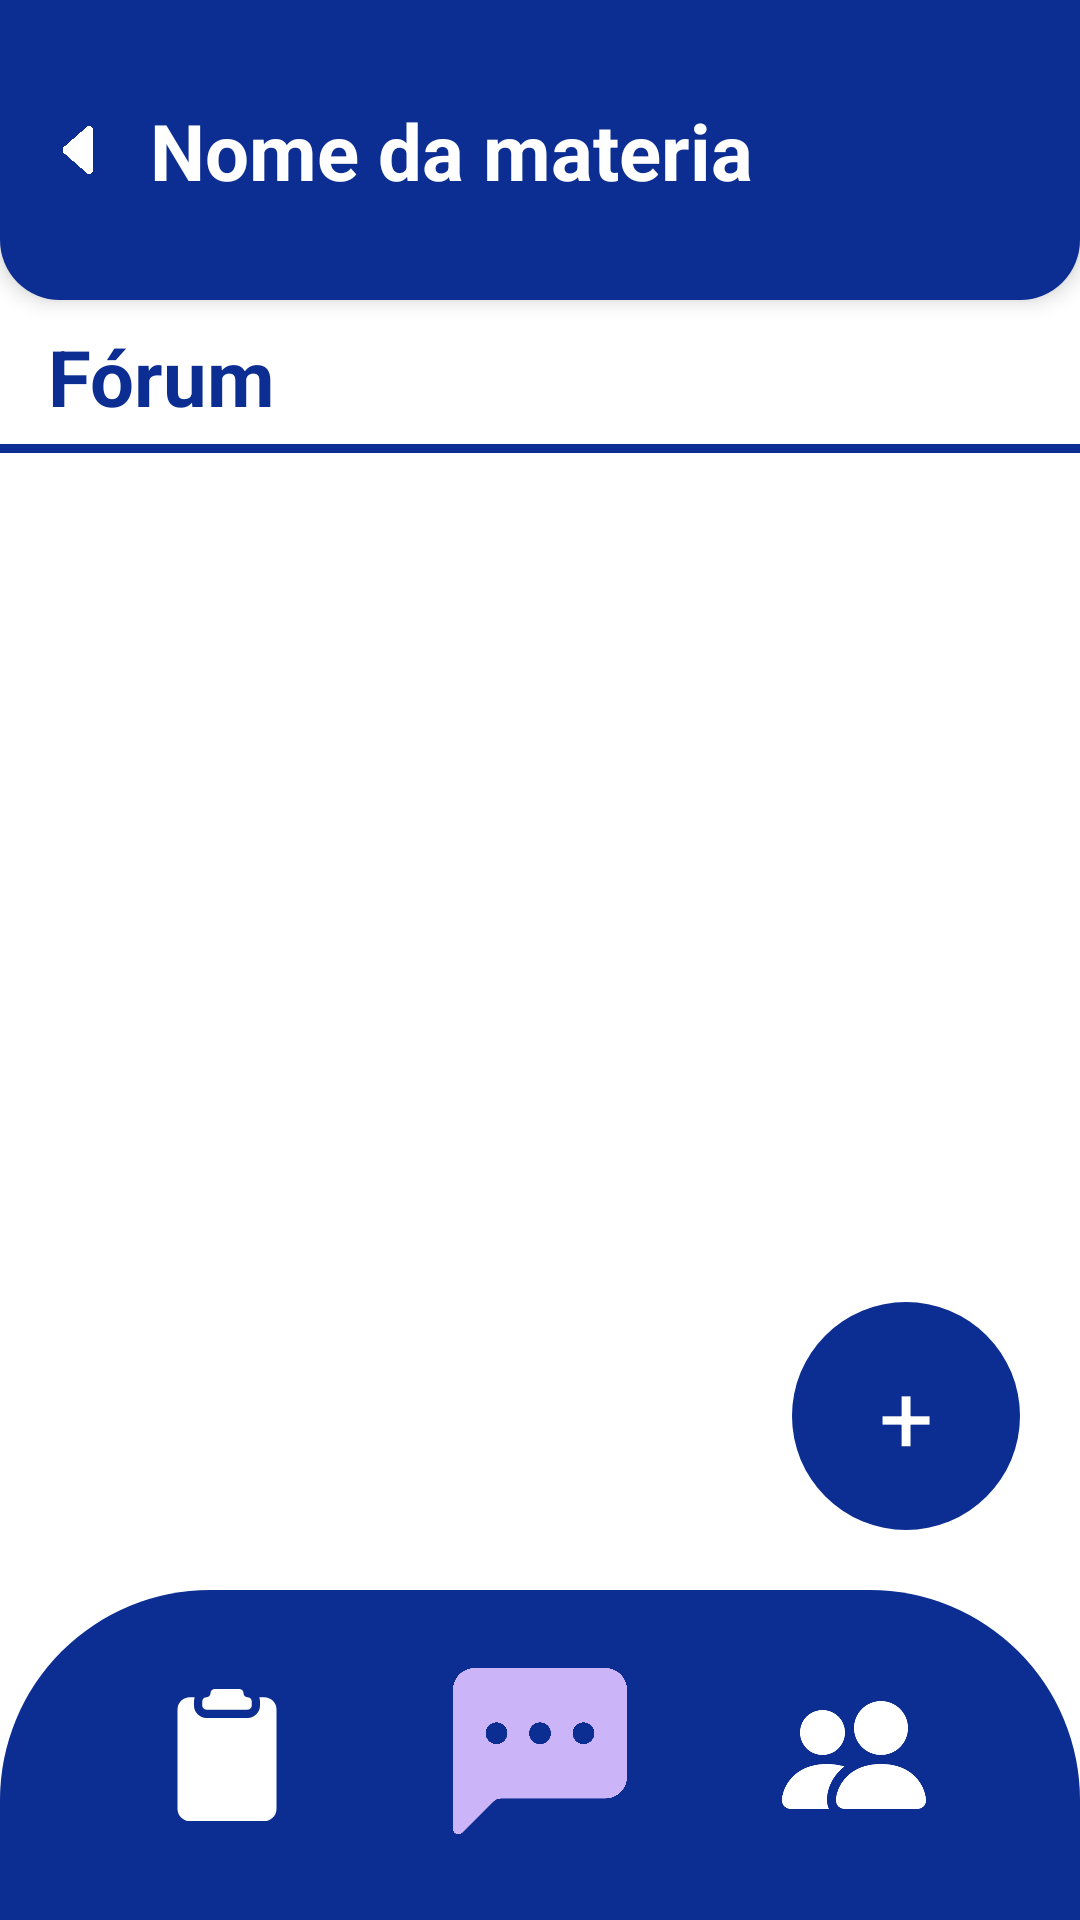

Produce the Android XML layout that renders to this screen, including the resource entries it uses.
<!-- AndroidManifest.xml: application theme Theme.Simon -->
<!-- res/layout/activity_forum.xml -->
<?xml version="1.0" encoding="utf-8"?>
<androidx.constraintlayout.widget.ConstraintLayout xmlns:android="http://schemas.android.com/apk/res/android"
    xmlns:app="http://schemas.android.com/apk/res-auto"
    xmlns:tools="http://schemas.android.com/tools"
    android:id="@+id/main"
    android:layout_width="match_parent"
    android:layout_height="match_parent"
    android:background="@color/white"
    tools:context=".HomeActivity">

    

    

    <androidx.constraintlayout.widget.ConstraintLayout
        android:id="@+id/header"
        android:layout_width="match_parent"
        android:layout_height="100dp"
        android:background="@drawable/bg_blue_card"
        android:elevation="4dp"
        android:gravity="center_vertical"
        android:orientation="horizontal"
        android:padding="16dp"
        app:layout_constraintTop_toTopOf="parent">

        <ImageView
            android:id="@+id/ivBack"
            android:layout_width="wrap_content"
            android:layout_height="wrap_content"
            android:src="@drawable/caret_left_fill"
            android:textColor="@color/white"
            android:textSize="22sp"
            android:textStyle="bold"
            app:layout_constraintBottom_toBottomOf="parent"
            app:layout_constraintStart_toStartOf="parent"
            app:layout_constraintTop_toTopOf="parent"
            app:tint="@color/white" />

        <TextView
            android:id="@+id/tvSubject"
            android:layout_width="0dp"
            android:layout_height="wrap_content"
            android:text="Nome da materia"
            android:textColor="@color/white"
            android:textSize="26sp"
            android:textStyle="bold"
            android:maxLines="1"
            android:ellipsize="end"
            app:layout_constraintStart_toEndOf="@id/ivBack"
            app:layout_constraintEnd_toEndOf="parent"
            app:layout_constraintTop_toTopOf="parent"
            app:layout_constraintBottom_toBottomOf="parent"
            android:layout_marginStart="12dp"
            android:layout_marginEnd="12dp"/>

    </androidx.constraintlayout.widget.ConstraintLayout>

    <TextView
        android:id="@+id/tvTutors"
        android:layout_width="wrap_content"
        android:layout_height="wrap_content"
        android:layout_marginTop="8dp"
        android:layout_weight="1"
        android:text="Fórum"
        android:textColor="#0C2E92"
        android:textSize="26sp"
        android:textStyle="bold"
        app:layout_constraintStart_toStartOf="parent"
        android:layout_marginStart="16dp"
        app:layout_constraintTop_toBottomOf="@id/header"
        tools:ignore="MissingConstraints" />

    <LinearLayout
        android:id="@+id/layoutLine"
        android:layout_width="match_parent"
        android:layout_height="wrap_content"
        android:gravity="center_horizontal"
        tools:ignore="MissingConstraints"
        app:layout_constraintTop_toBottomOf="@id/tvTutors">

        <View
            android:layout_width="380dp"
            android:layout_height="3dp"
            android:background="#0C2E92"
            android:layout_marginTop="5dp"/>

    </LinearLayout>

    <androidx.recyclerview.widget.RecyclerView
        android:id="@+id/rvForumPosts"
        android:layout_width="match_parent"
        android:layout_height="530dp"
        android:layout_below="@id/header"
        android:clipToPadding="false"
        android:paddingStart="16dp"
        android:paddingEnd="16dp"
        android:paddingBottom="40dp"
        android:layout_marginTop="5dp"
        app:layout_constraintTop_toBottomOf="@+id/layoutLine" />

    <TextView
        android:id="@+id/tvCreatePost"
        android:layout_width="76dp"
        android:layout_height="76dp"
        android:text="+"
        android:textColor="@color/white"
        android:textSize="32sp"
        android:gravity="center"
        android:background="@drawable/bg_circle_blue"
        android:layout_margin="20dp"
        app:layout_constraintBottom_toTopOf="@id/footer"
        app:layout_constraintEnd_toEndOf="parent"/>



    
    <androidx.constraintlayout.widget.ConstraintLayout
        android:id="@+id/footer"
        android:layout_width="match_parent"
        android:layout_height="110dp"
        android:background="@drawable/bg_footer"
        android:gravity="center"
        app:layout_constraintBottom_toBottomOf="parent"
        tools:layout_editor_absoluteX="0dp">

        <ImageView
            android:id="@+id/ivBoard"
            android:layout_width="44dp"
            android:layout_height="44dp"
            android:contentDescription="Logo"
            android:src="@drawable/ic_clipboard"
            app:layout_constraintBottom_toBottomOf="parent"
            app:layout_constraintEnd_toStartOf="@+id/ivForum"
            app:layout_constraintStart_toStartOf="parent"
            app:layout_constraintTop_toTopOf="parent" />

        <ImageView
            android:id="@+id/ivMonitors"
            android:layout_width="48dp"
            android:layout_height="48dp"
            android:contentDescription="Logo"
            android:src="@drawable/ic_people_fill"
            app:layout_constraintBottom_toBottomOf="parent"
            app:layout_constraintEnd_toEndOf="parent"
            app:layout_constraintStart_toEndOf="@+id/ivForum"
            app:layout_constraintTop_toTopOf="parent" />

        <ImageView
            android:id="@+id/ivForum"
            android:layout_width="58dp"
            android:layout_height="58dp"
            android:contentDescription="Logo"
            android:src="@drawable/ic_forum"
            app:layout_constraintBottom_toBottomOf="parent"
            app:layout_constraintEnd_toEndOf="parent"
            app:layout_constraintStart_toStartOf="parent"
            app:layout_constraintTop_toTopOf="parent"
            app:tint="#CBB4F8" />
    </androidx.constraintlayout.widget.ConstraintLayout>

</androidx.constraintlayout.widget.ConstraintLayout>
<!-- resources referenced by this layout -->
<resources>
  <!-- drawable bg_blue_card (drawable) -->
  <?xml version="1.0" encoding="utf-8"?>
  <shape xmlns:android="http://schemas.android.com/apk/res/android"
      android:shape="rectangle">
      <solid android:color="#0C2E92"/>
      <corners
          android:topLeftRadius="0dp"
          android:topRightRadius="0dp"
          android:bottomLeftRadius="20dp"
          android:bottomRightRadius="20dp"/>
  </shape>
  <!-- drawable bg_circle_blue (drawable) -->
  <?xml version="1.0" encoding="utf-8"?>
  <shape xmlns:android="http://schemas.android.com/apk/res/android" android:shape="oval">
      <solid android:color="#0C2E92"/>
  </shape>
  <!-- drawable bg_footer (drawable) -->
  <?xml version="1.0" encoding="utf-8"?>
  <shape xmlns:android="http://schemas.android.com/apk/res/android"
      android:shape="rectangle">
  
      
      <solid android:color="#0C2E92" />
  
      
      <corners
          android:topLeftRadius="70dp"
          android:topRightRadius="70dp"
          android:bottomLeftRadius="0dp"
          android:bottomRightRadius="0dp"/>
  </shape>
  <!-- drawable caret_left_fill (drawable) -->
  <vector xmlns:android="http://schemas.android.com/apk/res/android"
      android:width="22dp"
      android:height="22dp"
      android:viewportWidth="16"
      android:viewportHeight="16">
    <path
        android:pathData="m3.86,8.753 l5.482,4.796c0.646,0.566 1.658,0.106 1.658,-0.753V3.204a1,1 0,0 0,-1.659 -0.753l-5.48,4.796a1,1 0,0 0,0 1.506z"
        android:fillColor="#0C2E92"/>
  </vector>
  <!-- drawable ic_clipboard (drawable) -->
  <vector xmlns:android="http://schemas.android.com/apk/res/android"
      android:width="16dp"
      android:height="16dp"
      android:viewportWidth="16"
      android:viewportHeight="16">
    <path
        android:pathData="M9.5,0a0.5,0.5 0,0 1,0.5 0.5,0.5 0.5,0 0,0 0.5,0.5 0.5,0.5 0,0 1,0.5 0.5V2a0.5,0.5 0,0 1,-0.5 0.5h-5A0.5,0.5 0,0 1,5 2v-0.5a0.5,0.5 0,0 1,0.5 -0.5,0.5 0.5,0 0,0 0.5,-0.5 0.5,0.5 0,0 1,0.5 -0.5z"
        android:fillColor="#ffffff"/>
    <path
        android:pathData="M3.5,1h0.585A1.5,1.5 0,0 0,4 1.5V2a1.5,1.5 0,0 0,1.5 1.5h5A1.5,1.5 0,0 0,12 2v-0.5q-0.001,-0.264 -0.085,-0.5h0.585A1.5,1.5 0,0 1,14 2.5v12a1.5,1.5 0,0 1,-1.5 1.5h-9A1.5,1.5 0,0 1,2 14.5v-12A1.5,1.5 0,0 1,3.5 1"
        android:fillColor="#ffffff"/>
  </vector>
  <!-- drawable ic_forum (drawable) -->
  <vector xmlns:android="http://schemas.android.com/apk/res/android"
      android:width="16dp"
      android:height="16dp"
      android:viewportWidth="16"
      android:viewportHeight="16">
    <path
        android:pathData="M0,2a2,2 0,0 1,2 -2h12a2,2 0,0 1,2 2v8a2,2 0,0 1,-2 2L4.414,12a1,1 0,0 0,-0.707 0.293L0.854,15.146A0.5,0.5 0,0 1,0 14.793zM5,6a1,1 0,1 0,-2 0,1 1,0 0,0 2,0m4,0a1,1 0,1 0,-2 0,1 1,0 0,0 2,0m3,1a1,1 0,1 0,0 -2,1 1,0 0,0 0,2"
        android:fillColor="#ffffff"/>
  </vector>
  <!-- drawable ic_people_fill (drawable) -->
  <vector xmlns:android="http://schemas.android.com/apk/res/android"
      android:width="16dp"
      android:height="16dp"
      android:viewportWidth="16"
      android:viewportHeight="16">
    <path
        android:pathData="M7,14s-1,0 -1,-1 1,-4 5,-4 5,3 5,4 -1,1 -1,1zM11,8a3,3 0,1 0,0 -6,3 3,0 0,0 0,6m-5.784,6A2.24,2.24 0,0 1,5 13c0,-1.355 0.68,-2.75 1.936,-3.72A6.3,6.3 0,0 0,5 9c-4,0 -5,3 -5,4s1,1 1,1zM4.5,8a2.5,2.5 0,1 0,0 -5,2.5 2.5,0 0,0 0,5"
        android:fillColor="#ffffff"/>
  </vector>
  <style name="Theme.Simon" parent="Theme.MaterialComponents.DayNight.NoActionBar" />
  <!-- not gathered from this repository: default colours our renderer supplied (Android Studio template values) -->
  <color name="white">#FFFFFFFF</color>
</resources>
